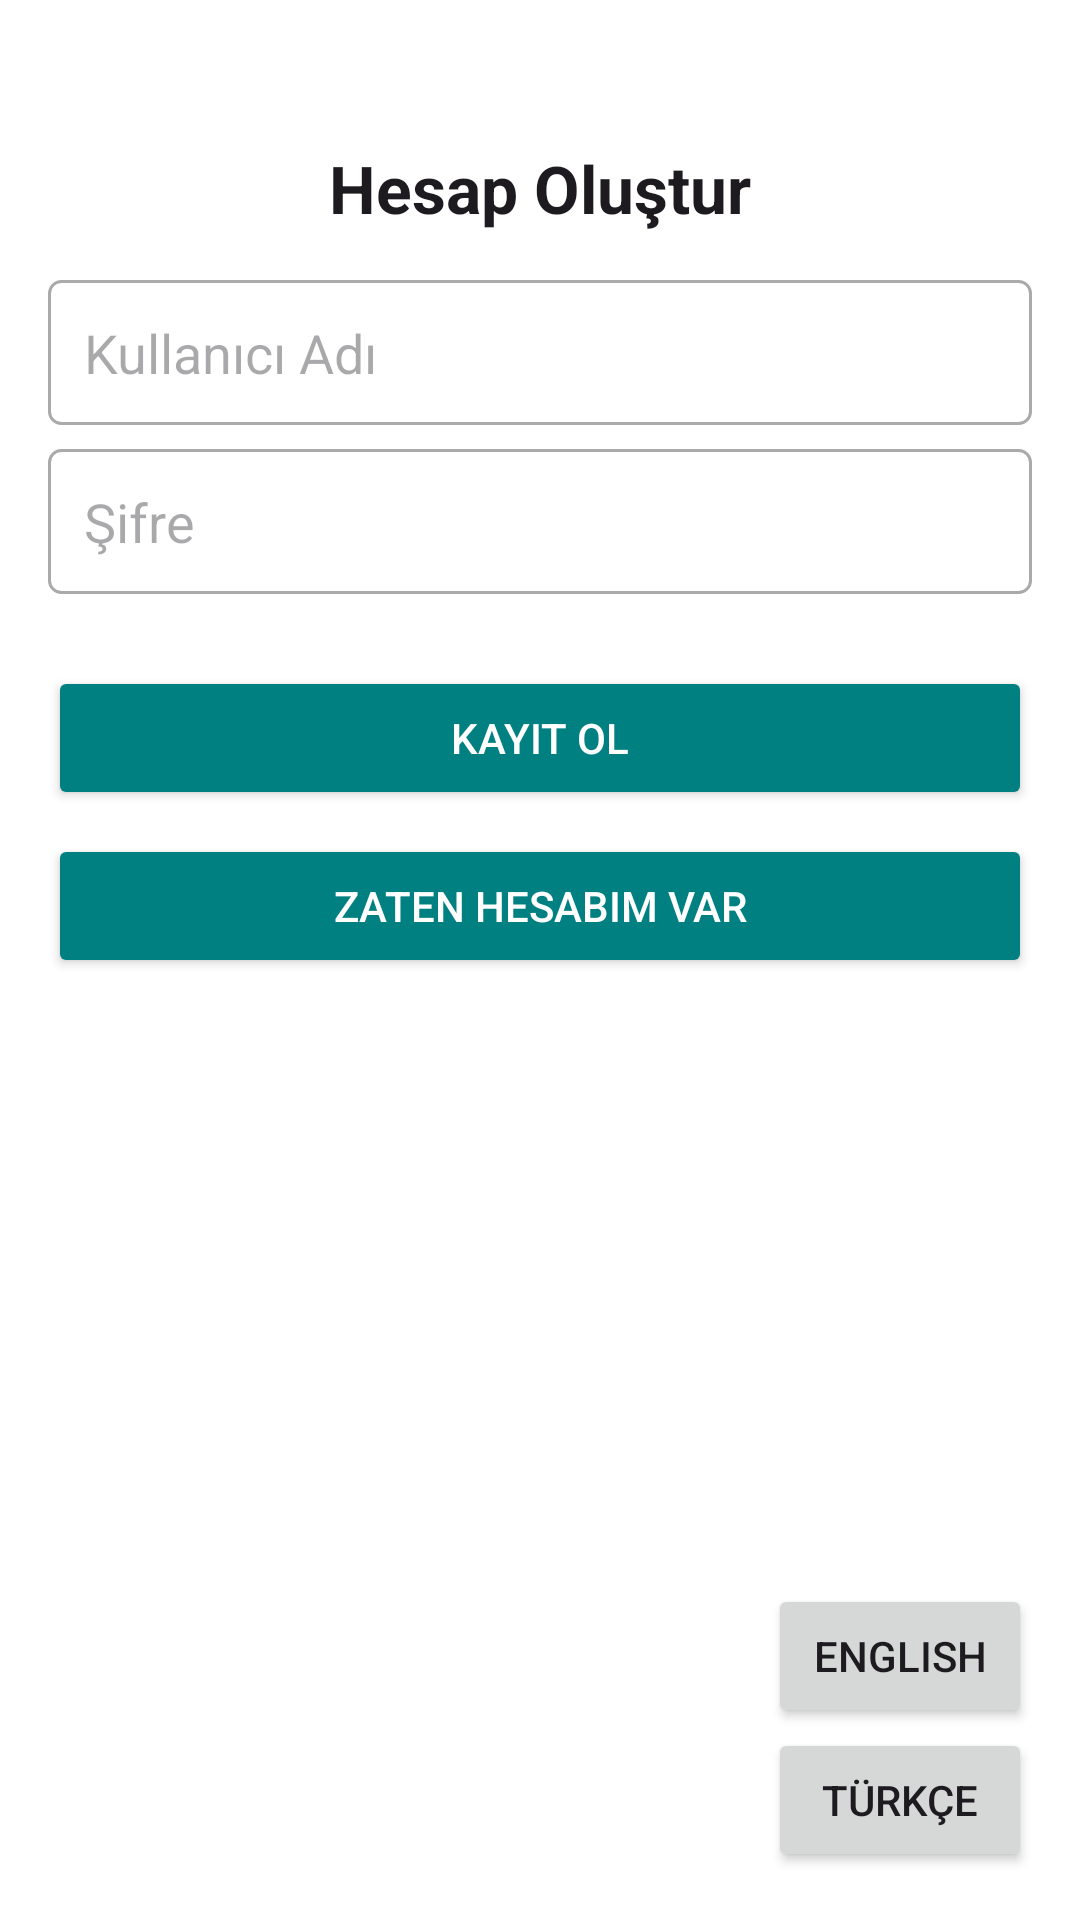

The Android layout XML behind this screen, and the referenced resources:
<!-- AndroidManifest.xml: application theme Theme.KidsGame -->
<!-- res/layout/fragment_register_screen.xml -->
<?xml version="1.0" encoding="utf-8"?>
<androidx.constraintlayout.widget.ConstraintLayout xmlns:android="http://schemas.android.com/apk/res/android"
    xmlns:app="http://schemas.android.com/apk/res-auto"
    xmlns:tools="http://schemas.android.com/tools"
    android:id="@+id/frameLayout"
    android:layout_width="match_parent"
    android:layout_height="match_parent"
    android:background="@color/white"
    tools:context=".ui.RegisterScreenFragment">

    <TextView
        android:id="@+id/registerTitle"
        android:layout_width="wrap_content"
        android:layout_height="wrap_content"
        android:layout_marginTop="48dp"
        android:text="Hesap Oluştur"
        android:textAppearance="@style/TextAppearance.AppCompat.Large"
        android:textStyle="bold"
        app:layout_constraintTop_toTopOf="parent"
        app:layout_constraintStart_toStartOf="parent"
        app:layout_constraintEnd_toEndOf="parent" />

    <EditText
        android:id="@+id/usernameInputRegister"
        android:layout_width="0dp"
        android:layout_height="wrap_content"
        android:layout_marginStart="16dp"
        android:layout_marginEnd="16dp"
        android:layout_marginTop="16dp"
        android:hint="Kullanıcı Adı"
        android:inputType="text"
        android:padding="12dp"
        android:background="@drawable/edit_text_background"
        app:layout_constraintTop_toBottomOf="@+id/registerTitle"
        app:layout_constraintStart_toStartOf="parent"
        app:layout_constraintEnd_toEndOf="parent" />

    <EditText
        android:id="@+id/passwordInputRegister"
        android:layout_width="0dp"
        android:layout_height="wrap_content"
        android:layout_marginStart="16dp"
        android:layout_marginEnd="16dp"
        android:layout_marginTop="8dp"
        android:hint="Şifre"
        android:inputType="textPassword"
        android:padding="12dp"
        android:background="@drawable/edit_text_background"
        app:layout_constraintTop_toBottomOf="@+id/usernameInputRegister"
        app:layout_constraintStart_toStartOf="parent"
        app:layout_constraintEnd_toEndOf="parent" />

    <Button
        android:id="@+id/completeRegistrationButton"
        android:layout_width="0dp"
        android:layout_height="wrap_content"
        android:layout_marginStart="16dp"
        android:layout_marginEnd="16dp"
        android:layout_marginTop="24dp"
        android:text="Kayıt Ol"
        android:textColor="@color/white"
        android:backgroundTint="@color/teal"
        app:layout_constraintTop_toBottomOf="@+id/passwordInputRegister"
        app:layout_constraintStart_toStartOf="parent"
        app:layout_constraintEnd_toEndOf="parent" />

    <Button
        android:id="@+id/navigateLoginButtonRegister"
        android:layout_width="0dp"
        android:layout_height="wrap_content"
        android:layout_marginStart="16dp"
        android:layout_marginEnd="16dp"
        android:layout_marginTop="8dp"
        android:text="Zaten Hesabım Var"
        android:textColor="@color/white"
        android:backgroundTint="@color/teal"
        app:layout_constraintTop_toBottomOf="@+id/completeRegistrationButton"
        app:layout_constraintStart_toStartOf="parent"
        app:layout_constraintEnd_toEndOf="parent" />

    <include
        android:id="@+id/language_buttons"
        layout="@layout/fragment_base"
        android:layout_width="wrap_content"
        android:layout_height="wrap_content"
        app:layout_constraintBottom_toBottomOf="parent"
        app:layout_constraintEnd_toEndOf="parent"
        android:layout_marginBottom="16dp"
        android:layout_marginEnd="16dp"/>

</androidx.constraintlayout.widget.ConstraintLayout>
<!-- res/layout/fragment_base.xml (included above) -->
<?xml version="1.0" encoding="utf-8"?>
<androidx.constraintlayout.widget.ConstraintLayout xmlns:android="http://schemas.android.com/apk/res/android"
    xmlns:app="http://schemas.android.com/apk/res-auto"
    xmlns:tools="http://schemas.android.com/tools"
    android:layout_width="match_parent"
    android:layout_height="match_parent">

    <Button
        android:id="@+id/buttonEnglish"
        android:layout_width="wrap_content"
        android:layout_height="wrap_content"
        android:text="English"
        app:layout_constraintBottom_toBottomOf="parent"
        app:layout_constraintEnd_toEndOf="parent"
        app:layout_constraintHorizontal_bias="0.911"
        app:layout_constraintStart_toStartOf="parent"
        app:layout_constraintTop_toTopOf="parent"
        app:layout_constraintVertical_bias="0.898" />

    <Button
        android:id="@+id/buttonTurkish"
        android:layout_width="wrap_content"
        android:layout_height="wrap_content"
        android:text="Türkçe"
        app:layout_constraintBottom_toBottomOf="parent"
        app:layout_constraintEnd_toEndOf="parent"
        app:layout_constraintHorizontal_bias="0.912"
        app:layout_constraintStart_toStartOf="parent"
        app:layout_constraintTop_toBottomOf="@id/buttonEnglish"
        app:layout_constraintVertical_bias="0.238" />
</androidx.constraintlayout.widget.ConstraintLayout>
<!-- resources referenced by this layout -->
<resources>
  <color name="teal">#008080</color>
  <color name="white">#FFFFFF</color>
  <!-- drawable edit_text_background (drawable) -->
  <shape xmlns:android="http://schemas.android.com/apk/res/android">
      <solid android:color="@android:color/white" />
      <stroke android:width="1dp" android:color="@android:color/darker_gray" />
      <corners android:radius="4dp" />
      <padding android:left="8dp" android:top="8dp" android:right="8dp" android:bottom="8dp" />
  </shape>
  <style name="Theme.KidsGame" parent="Base.Theme.KidsGame" />
  <style name="Base.Theme.KidsGame" parent="Theme.Material3.DayNight.NoActionBar">
  
      </style>
</resources>
